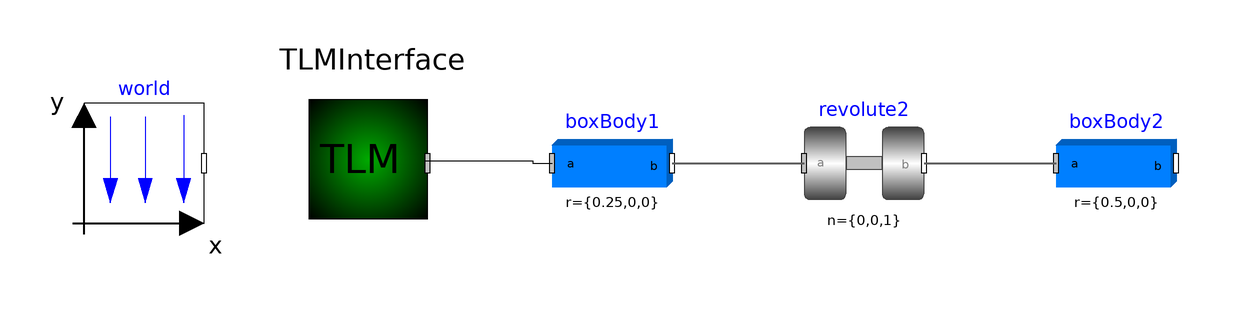

The component connection diagram of the Modelica model below, drawn from its own Placement and Line annotations.

model doublePendulum2 "Simple double pendulum with two revolute joints and two bodies"
  inner Modelica.Mechanics.MultiBody.World world(enableAnimation = false, animateWorld = false, animateGravity = false) annotation(Placement(transformation(extent = {{-88,0},{-68,20}}, rotation = 0)));
  Modelica.Mechanics.MultiBody.Parts.BodyBox boxBody1(r = {0.25,0,0}, width = 0.06, r_0.start = {0.25,0,0}, r_0.fixed = true, v_0.fixed = true) annotation(Placement(transformation(extent = {{-10,0},{10,20}}, rotation = 0)));
  Modelica.Mechanics.MultiBody.Joints.Revolute revolute2(phi(fixed = true), w(fixed = true)) annotation(Placement(transformation(extent = {{32,0},{52,20}}, rotation = 0)));
  Modelica.Mechanics.MultiBody.Parts.BodyBox boxBody2(r = {0.5,0,0}, width = 0.06, r_0.start = {0.5,0,0}) annotation(Placement(transformation(extent = {{74,0},{94,20}}, rotation = 0)));
  TLM.TLM_Interface_3D.TLMInterface3D TLMInterface annotation(Placement(visible = true, transformation(origin = {-40,10}, extent = {{-13.229,-13.229},{13.229,13.229}}, rotation = -180)));
equation
  connect(TLMInterface.frame_a,boxBody1.frame_a) annotation(Line(visible = true, origin = {-16.864,10.201}, points = {{-14.142,0.201},{3.639,0.201},{3.639,-0.201},{6.864,-0.201}}));
  connect(revolute2.frame_b,boxBody2.frame_a) annotation(Line(points = {{52,10},{74,10}}, color = {95,95,95}, thickness = 0.5));
  connect(boxBody1.frame_b,revolute2.frame_a) annotation(Line(points = {{10,10},{32,10}}, color = {95,95,95}, thickness = 0.5));
  annotation(experiment(StopTime = 3), Documentation(info = "<html>
<p>
This example demonstrates that by using joint and body
elements animation is automatically available. Also the revolute
joints are animated. Note, that animation of every component
can be switched of by setting the first parameter <b>animation</b>
to <b>false</b> or by setting <b>enableAnimation</b> in the <b>world</b>
object to <b>false</b> to switch off animation of all components.
</p>

<table border=0 cellspacing=0 cellpadding=0><tr><td valign=\"top\">
<IMG src=\"modelica://Modelica/Resources/Images/Mechanics/MultiBody/Examples/Elementary/DoublePendulum.png\"
ALT=\"model Examples.Elementary.DoublePendulum\">
</td></tr></table>

</HTML>"));
end doublePendulum2;